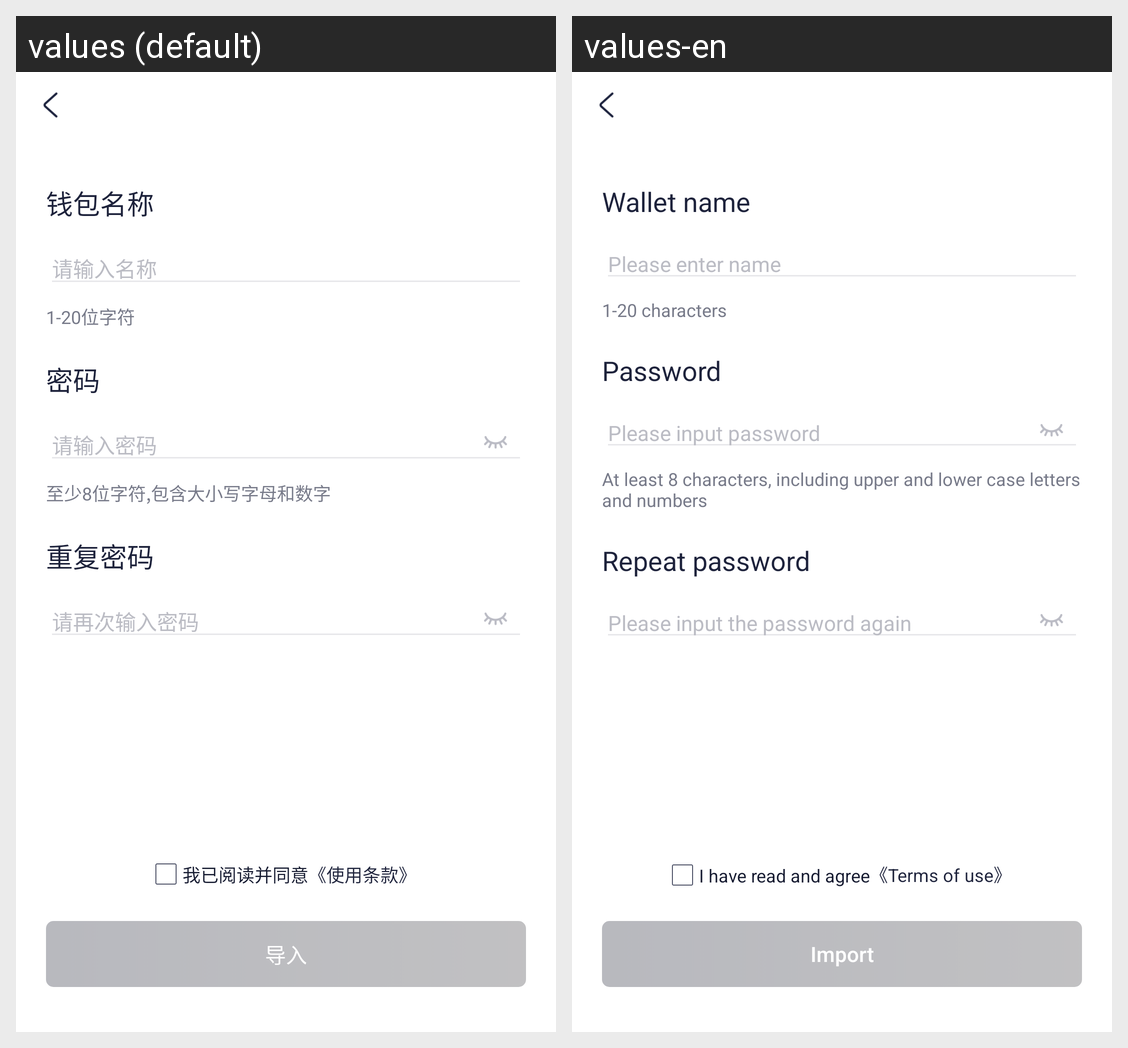

For this localized Android screen grid, give each drawn string resource with its value in every locale shown.
Android screen res/layout/activity_private_key_import_set_wallet_pwd.xml rendered under 2 locales, left to right: values (default), values-en. Device: Nexus 5 (rendered at 1080×1920; each locale shown at half size, 540×960, under a caption strip naming it); theme LaunchTheme.
Strings drawn on this screen, with the default value and each locale's value (text and hints the layout hard-codes, and strings that could not be matched under every locale, appear in the picture but are not listed):

wallet_name
  values: 钱包名称
  values-en: Wallet name

please_enter_a_name
  values: 请输入名称
  values-en: Please enter name

char1_20
  values: 1-20位字符
  values-en: 1-20 characters

pwd
  values: 密码
  values-en: Password

please_enter_pwd
  values: 请输入密码
  values-en: Please input password

pwd_prompt
  values: 至少8位字符,包含大小写字母和数字
  values-en: At least 8 characters, including upper and lower case letters and numbers

repeat_pwd
  values: 重复密码
  values-en: Repeat password

please_enter_pwd_again
  values: 请再次输入密码
  values-en: Please input the password again

already_read
  values: 我已阅读并同意
  values-en: I have read and agree

user_agreement
  values: 《使用条款》
  values-en: 《Terms of use》

import_confirm
  values: 导入
  values-en: Import
